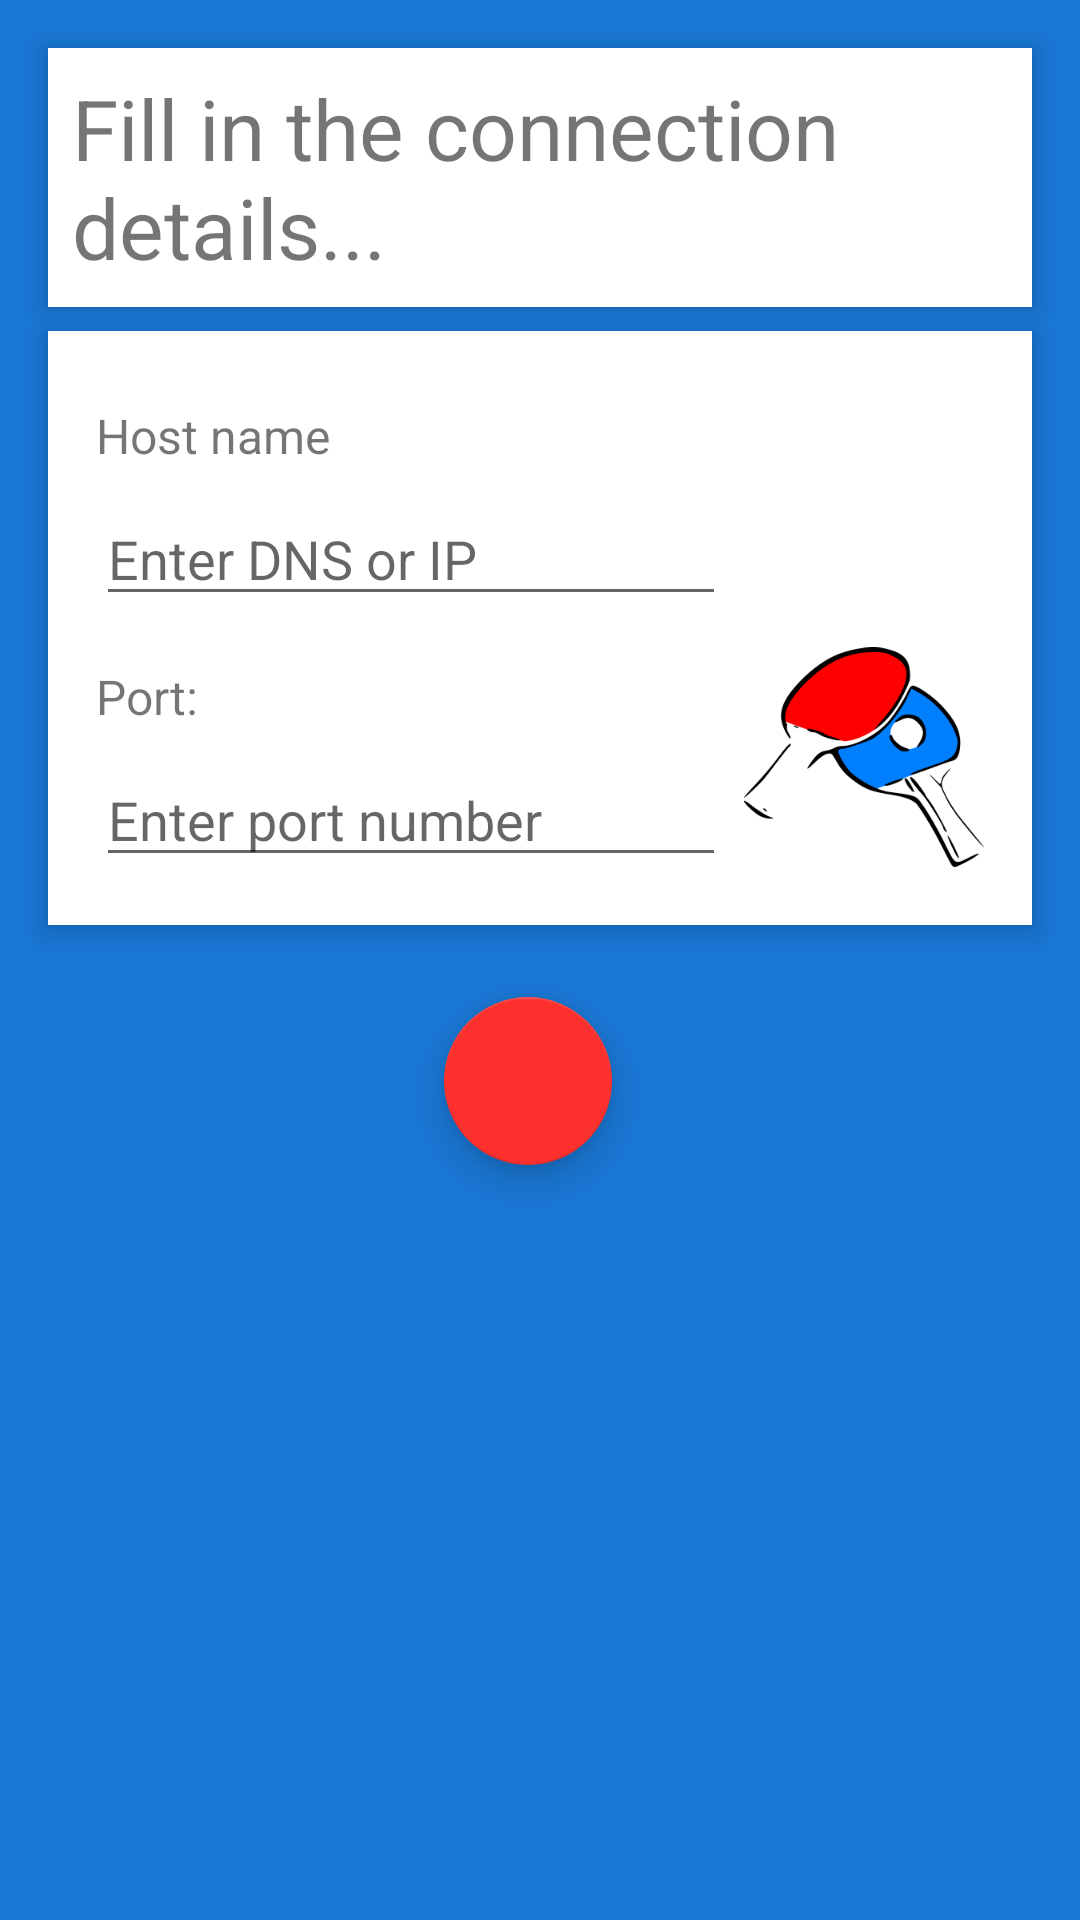

This screen was rendered from an Android layout file. Write that file and the resources it references.
<!-- AndroidManifest.xml: application theme AppTheme -->
<!-- res/layout/screen_connection.xml -->
<?xml version="1.0" encoding="utf-8"?>
<android.support.constraint.ConstraintLayout xmlns:android="http://schemas.android.com/apk/res/android"
    xmlns:app="http://schemas.android.com/apk/res-auto"
    xmlns:tools="http://schemas.android.com/tools"
    android:layout_width="match_parent"
    android:layout_height="match_parent"
    android:background="@color/colorPrimary">

    <TextView
        android:id="@+id/textView6"
        android:layout_width="0dp"
        android:layout_height="wrap_content"
        android:layout_marginStart="16dp"
        android:layout_marginLeft="16dp"
        android:layout_marginTop="16dp"
        android:layout_marginEnd="16dp"
        android:layout_marginRight="16dp"
        android:background="@android:color/white"
        android:elevation="4dp"
        android:padding="8dp"
        android:text="Fill in the connection details..."
        android:textSize="28sp"
        app:layout_constraintEnd_toEndOf="parent"
        app:layout_constraintStart_toStartOf="parent"
        app:layout_constraintTop_toTopOf="parent" />

    <android.support.constraint.ConstraintLayout
        android:id="@+id/constraintLayout2"
        android:layout_width="match_parent"
        android:layout_height="wrap_content"
        android:layout_marginStart="16dp"
        android:layout_marginLeft="16dp"
        android:layout_marginTop="8dp"
        android:layout_marginEnd="16dp"
        android:layout_marginRight="16dp"
        android:background="@android:color/white"
        android:elevation="4dp"
        android:padding="8dp"
        app:layout_constraintEnd_toEndOf="parent"
        app:layout_constraintStart_toStartOf="parent"
        app:layout_constraintTop_toBottomOf="@+id/textView6">

        <TextView
            android:id="@+id/host_name_label"
            style="@style/FormTitle"
            android:text="Host name"
            app:layout_constraintStart_toStartOf="parent"
            app:layout_constraintTop_toTopOf="parent" />

        <EditText
            android:id="@+id/input_host"
            android:layout_width="wrap_content"
            android:layout_height="wrap_content"
            android:layout_marginStart="8dp"
            android:layout_marginLeft="8dp"
            android:layout_marginTop="8dp"
            android:ems="10"
            android:hint="Enter DNS or IP"
            android:inputType="text"
            app:layout_constraintStart_toStartOf="parent"
            app:layout_constraintTop_toBottomOf="@+id/host_name_label" />

        <TextView
            android:id="@+id/port_label"
            style="@style/FormTitle"
            android:text="Port:"
            app:layout_constraintStart_toStartOf="parent"
            app:layout_constraintTop_toBottomOf="@+id/input_host" />

        <EditText
            android:id="@+id/input_port"
            android:layout_width="wrap_content"
            android:layout_height="wrap_content"
            android:layout_marginStart="8dp"
            android:layout_marginLeft="8dp"
            android:layout_marginTop="8dp"
            android:layout_marginBottom="8dp"
            android:ems="10"
            android:hint="Enter port number"
            android:inputType="numberSigned"
            app:layout_constraintBottom_toBottomOf="parent"
            app:layout_constraintStart_toStartOf="parent"
            app:layout_constraintTop_toBottomOf="@+id/port_label" />

        <ImageView
            android:id="@+id/imageView"
            android:layout_width="80dp"
            android:layout_height="80dp"
            android:layout_marginEnd="8dp"
            android:layout_marginRight="8dp"
            android:layout_marginBottom="8dp"
            android:src="@drawable/table_tennis"
            app:layout_constraintBottom_toBottomOf="parent"
            app:layout_constraintEnd_toEndOf="parent" />

    </android.support.constraint.ConstraintLayout>


    <android.support.design.widget.FloatingActionButton
        android:id="@+id/connect_fab"
        android:layout_width="wrap_content"
        android:layout_height="wrap_content"
        android:layout_marginStart="8dp"
        android:layout_marginLeft="8dp"
        android:layout_marginTop="24dp"
        android:layout_marginEnd="16dp"
        android:layout_marginRight="16dp"
        android:layout_marginBottom="16dp"
        android:src="@drawable/ic_computer_black_24dp"
        app:fabSize="normal"
        app:layout_constraintBottom_toBottomOf="parent"
        app:layout_constraintEnd_toEndOf="parent"
        app:layout_constraintStart_toStartOf="parent"
        app:layout_constraintTop_toBottomOf="@+id/constraintLayout2"
        app:layout_constraintVertical_bias="0.0" />

</android.support.constraint.ConstraintLayout>
<!-- resources referenced by this layout -->
<resources>
  <color name="colorPrimary">#1976d2</color>
  <!-- drawable table_tennis: png bitmap (drawable, 12730 bytes) -->
  <style name="FormTitle">
          <item name="android:layout_height">wrap_content</item>
          <item name="android:layout_width">wrap_content</item>
          <item name="android:layout_marginTop">16dp</item>
          <item name="android:layout_marginLeft">8dp</item>
          <item name="android:layout_marginBottom">8dp</item>
          <item name="android:textSize">16sp</item>
      </style>
  <style name="AppTheme" parent="Theme.AppCompat.Light.NoActionBar">
          
          <item name="colorPrimary">@color/colorPrimary</item>
          <item name="colorPrimaryDark">@color/colorPrimaryDark</item>
          <item name="colorAccent">@color/colorAccent</item>
      </style>
  <color name="colorPrimaryDark">#004ba0</color>
  <color name="colorAccent">#fc312d</color>
</resources>
